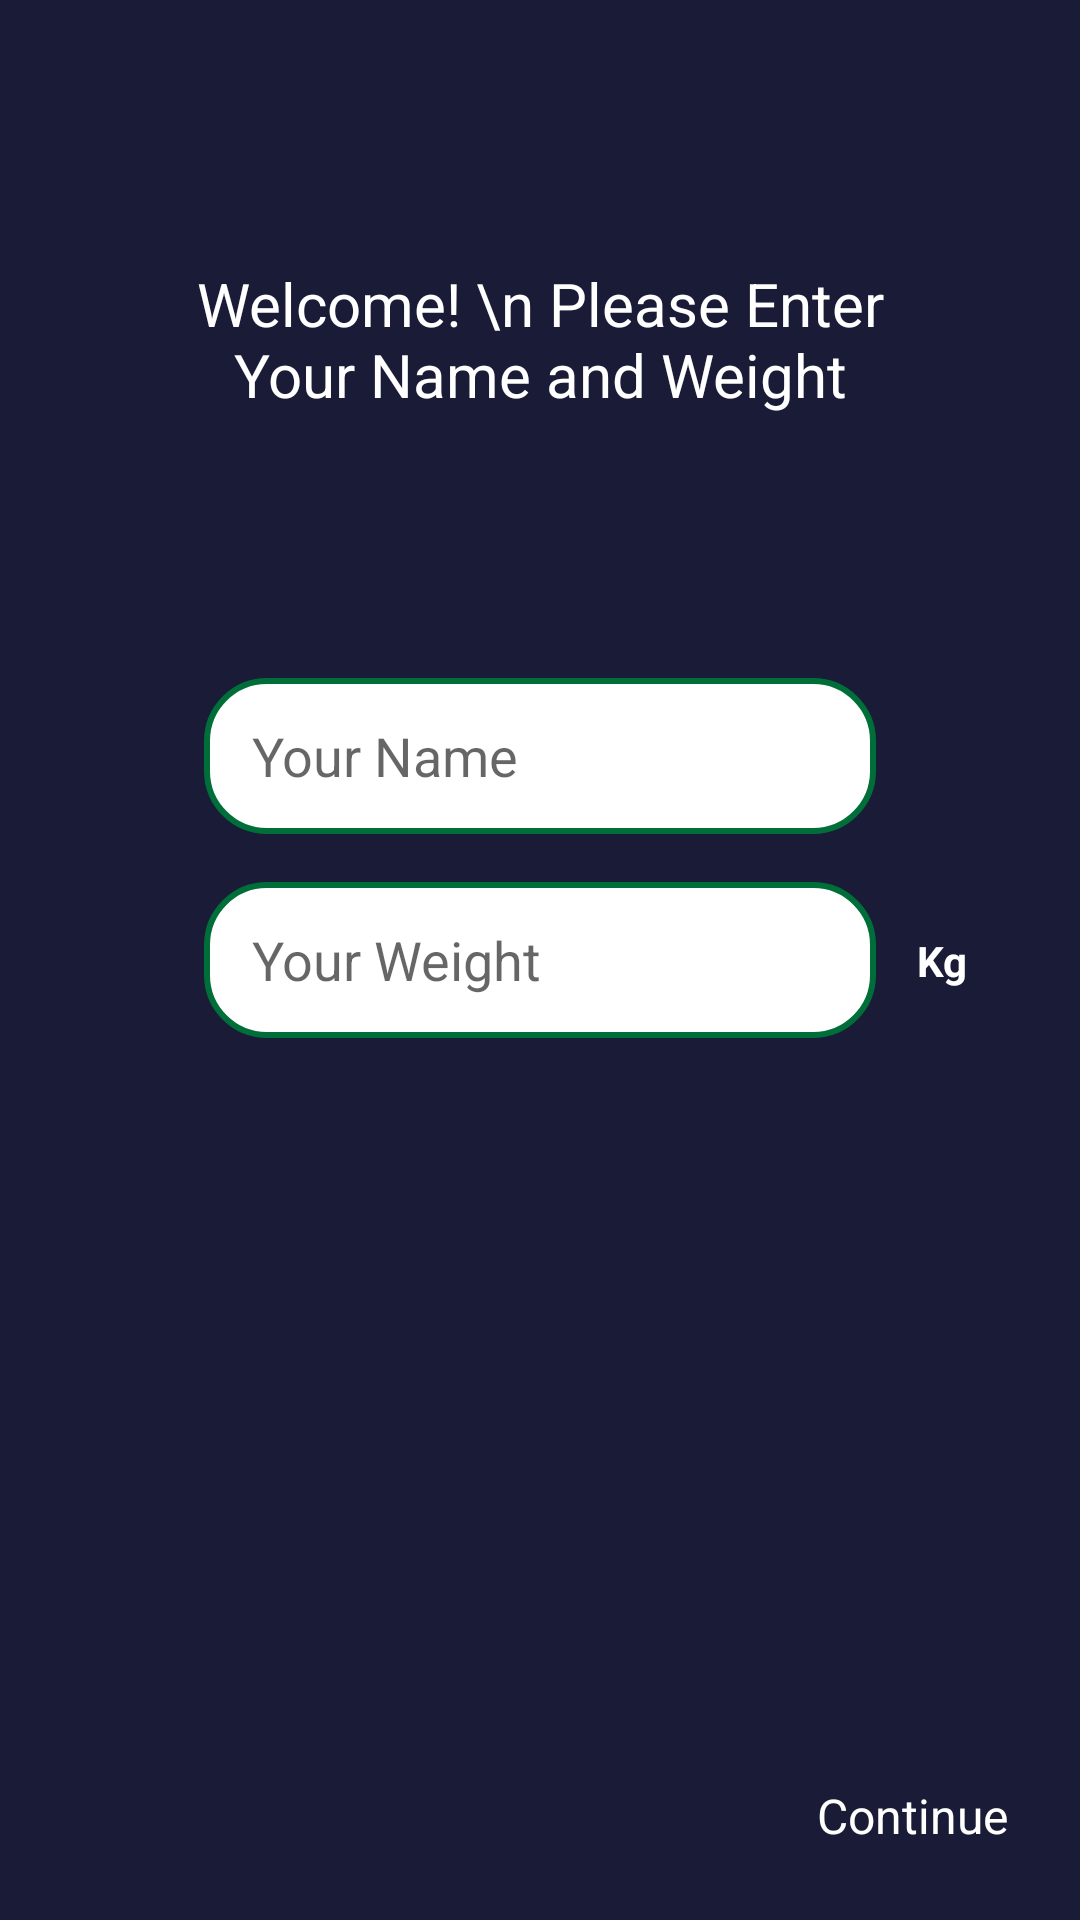

Android layout source for this screen:
<!-- AndroidManifest.xml: application theme Theme.RunningApp -->
<!-- res/layout/fragment_setup.xml -->
<?xml version="1.0" encoding="utf-8"?>
<androidx.constraintlayout.widget.ConstraintLayout
    android:id="@+id/setupFragment2"
    xmlns:android="http://schemas.android.com/apk/res/android"
    xmlns:app="http://schemas.android.com/apk/res-auto"
    xmlns:tools="http://schemas.android.com/tools"
    android:layout_width="match_parent"
    android:layout_height="match_parent"
    tools:context=".ui.fragment.SettingFragment"
    android:background="@color/midnightblue">

    <TextView
        android:id="@+id/textView3"
        android:layout_width="240dp"
        android:layout_height="100dp"
        android:gravity="center"
        android:text="Welcome! \n Please Enter Your Name and Weight"
        android:textColor="@color/white"
        android:textSize="20sp"
        app:layout_constraintBottom_toTopOf="@+id/et_weight"
        app:layout_constraintEnd_toEndOf="parent"
        app:layout_constraintStart_toStartOf="parent"
        app:layout_constraintTop_toTopOf="parent" />

    <EditText
        android:id="@+id/et_weight"
        android:hint="Your Name"
        android:background="@drawable/bg_buttonstroke"
        android:layout_width="match_parent"
        android:layout_height="52dp"
        android:paddingHorizontal="16dp"
        android:layout_marginBottom="16dp"
        android:layout_marginHorizontal="68dp"
        app:layout_constraintBottom_toTopOf="@+id/et_name"
        app:layout_constraintEnd_toEndOf="parent"
        app:layout_constraintStart_toStartOf="parent" />

    <EditText
        android:id="@+id/et_name"
        android:layout_width="match_parent"
        android:layout_height="52dp"
        android:layout_marginHorizontal="68dp"
        android:background="@drawable/bg_buttonstroke"
        android:hint="Your Weight"
        android:paddingHorizontal="16dp"
        app:layout_constraintBottom_toBottomOf="parent"
        app:layout_constraintEnd_toEndOf="parent"
        app:layout_constraintStart_toStartOf="parent"
        app:layout_constraintTop_toTopOf="parent" />

    <TextView
        android:id="@+id/textView"
        android:layout_width="wrap_content"
        android:layout_height="wrap_content"
        android:layout_marginEnd="24dp"
        android:text="Kg"
        android:textColor="@color/white"
        android:textStyle="bold"
        app:layout_constraintBottom_toBottomOf="parent"
        app:layout_constraintEnd_toEndOf="parent"
        app:layout_constraintStart_toEndOf="@+id/et_name"
        app:layout_constraintTop_toTopOf="parent" />

    <TextView
        android:id="@+id/tv_continue"
        android:layout_width="wrap_content"
        android:layout_height="wrap_content"
        android:layout_marginEnd="24dp"
        android:layout_marginBottom="24dp"
        android:text="Continue"
        android:textColor="@color/white"
        android:textSize="16sp"
        app:layout_constraintBottom_toBottomOf="parent"
        app:layout_constraintEnd_toEndOf="parent" />


</androidx.constraintlayout.widget.ConstraintLayout>
<!-- resources referenced by this layout -->
<resources>
  <color name="midnightblue">#1a1b37</color>
  <color name="white">#FFFFFFFF</color>
  <!-- drawable bg_buttonstroke (drawable) -->
  <?xml version="1.0" encoding="utf-8"?>
  <shape xmlns:android="http://schemas.android.com/apk/res/android">
      android:shape="rectangle">
      <stroke android:color="@color/forestgreen" android:width="2dp"/>
      <solid android:color="@color/white" />
      <corners android:radius="20dp" />
  </shape>
  <style name="Theme.RunningApp" parent="Theme.MaterialComponents.DayNight.NoActionBar">
          
          <item name="colorPrimary">@color/midnightblue</item>
          <item name="colorPrimaryVariant">@color/darkslategray</item>
          <item name="colorOnPrimary">@color/white</item>
          
          <item name="colorSecondary">@color/teal_200</item>
          <item name="colorSecondaryVariant">@color/teal_700</item>
          <item name="colorOnSecondary">@color/black</item>
          
          <item name="android:statusBarColor" tools:targetApi="l">?attr/colorPrimaryVariant</item>
          
      </style>
  <color name="forestgreen">#006e39</color>
  <color name="darkslategray">#222939</color>
  <color name="teal_200">#FF03DAC5</color>
  <color name="teal_700">#FF018786</color>
  <color name="black">#FF000000</color>
</resources>
